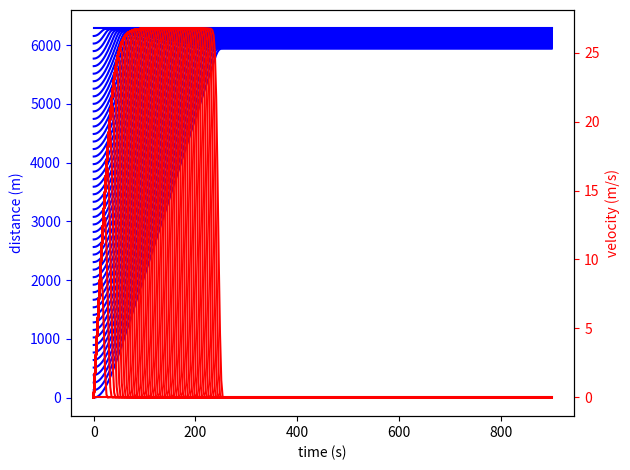

Source code (Python):
# Imports
from numpy import array, linspace, sqrt, pi, concatenate, zeros
from numpy.random import choice
from matplotlib.pyplot import figure, subplot, show
from scipy.integrate import odeint

# Initial Variables (In mks units)
a = 0.7  # Acceleration
b = 2.  # Deceleration
delta = 4.  # Acceleration exponent
L = 5.  # Vehicle length
xmin = 2.  # Minimum gap
T = 1.8  # Time headway
vdes = 28  # Desired speed
r = 1000  # Radius of the roundabout
C = 2 * pi * r  # Circumference of the roundabout
ncars = 50  # Number of cars in our system

# Initial Conditions
x0 = linspace(0, C, ncars)
v0 = zeros(ncars) # choice(28, ncars)
V1 = concatenate((x0, v0))

# set the time interval for solving (in mks)
t0 = 0
tf = 15 * 60

# Form Time array
tspace = linspace(t0, tf, int(4. * tf / 10.))  # Uses given ratio of steps -> time to generate number of steps needed

def main():
    M = odeint(ratefunc, V1, tspace, tfirst=True)
    # unpack the results. In the output array, variables are columns, times are rows
    print(len(M))
    xout = M[:,:ncars]
    vout = M[:,ncars:]
    # For plotting
    plot(xout,vout,tspace)

# Differential Equation
def ratefunc(t, V):
    # RATE_FUNC: IDM Car model
    # Model a car approaching a solid wall

    # unpack
    x = V[:ncars]  # position
    v = V[ncars:]  # velocity
    dv = zeros(ncars)

    # Compute acceleration from IDM

    for i in range(ncars - 1):

        if (i + 1) == ncars:
            s = x[i] - C - x[0]
            deltav = (v[i] - v[0])

        else:
            s = ((x[i + 1] - L) - x[i])
            deltav = (v[i] - v[i + 1])

        # compute derivatives
        dv[i] = a * ((1 - (v[i] / vdes) ** delta) - (followdist(v[i], deltav) / s) ** 2)

    dx = v

    # pack rate array
    rate = concatenate((dx, dv))
    return rate


def followdist(v, deltav):
    sstar = xmin + v * T + (v * deltav) / (2 * sqrt(a * b))
    return sstar


# Function used to plot everything
def plot(x1, x2,t):
    fig = figure()

    ax1 = subplot()
    ax1.plot(t, x1, 'b')
    ax1.set_xlabel('time (s)')
    ax1.set_ylabel('distance (m)', color='b')
    ax1.tick_params('y', colors='b')

    ax2 = ax1.twinx()
    ax2.plot(t, x2, 'r')
    ax2.set_ylabel('velocity (m/s)', color='r')
    ax2.tick_params('y', colors='r')

    fig.tight_layout()

    show()


main()
